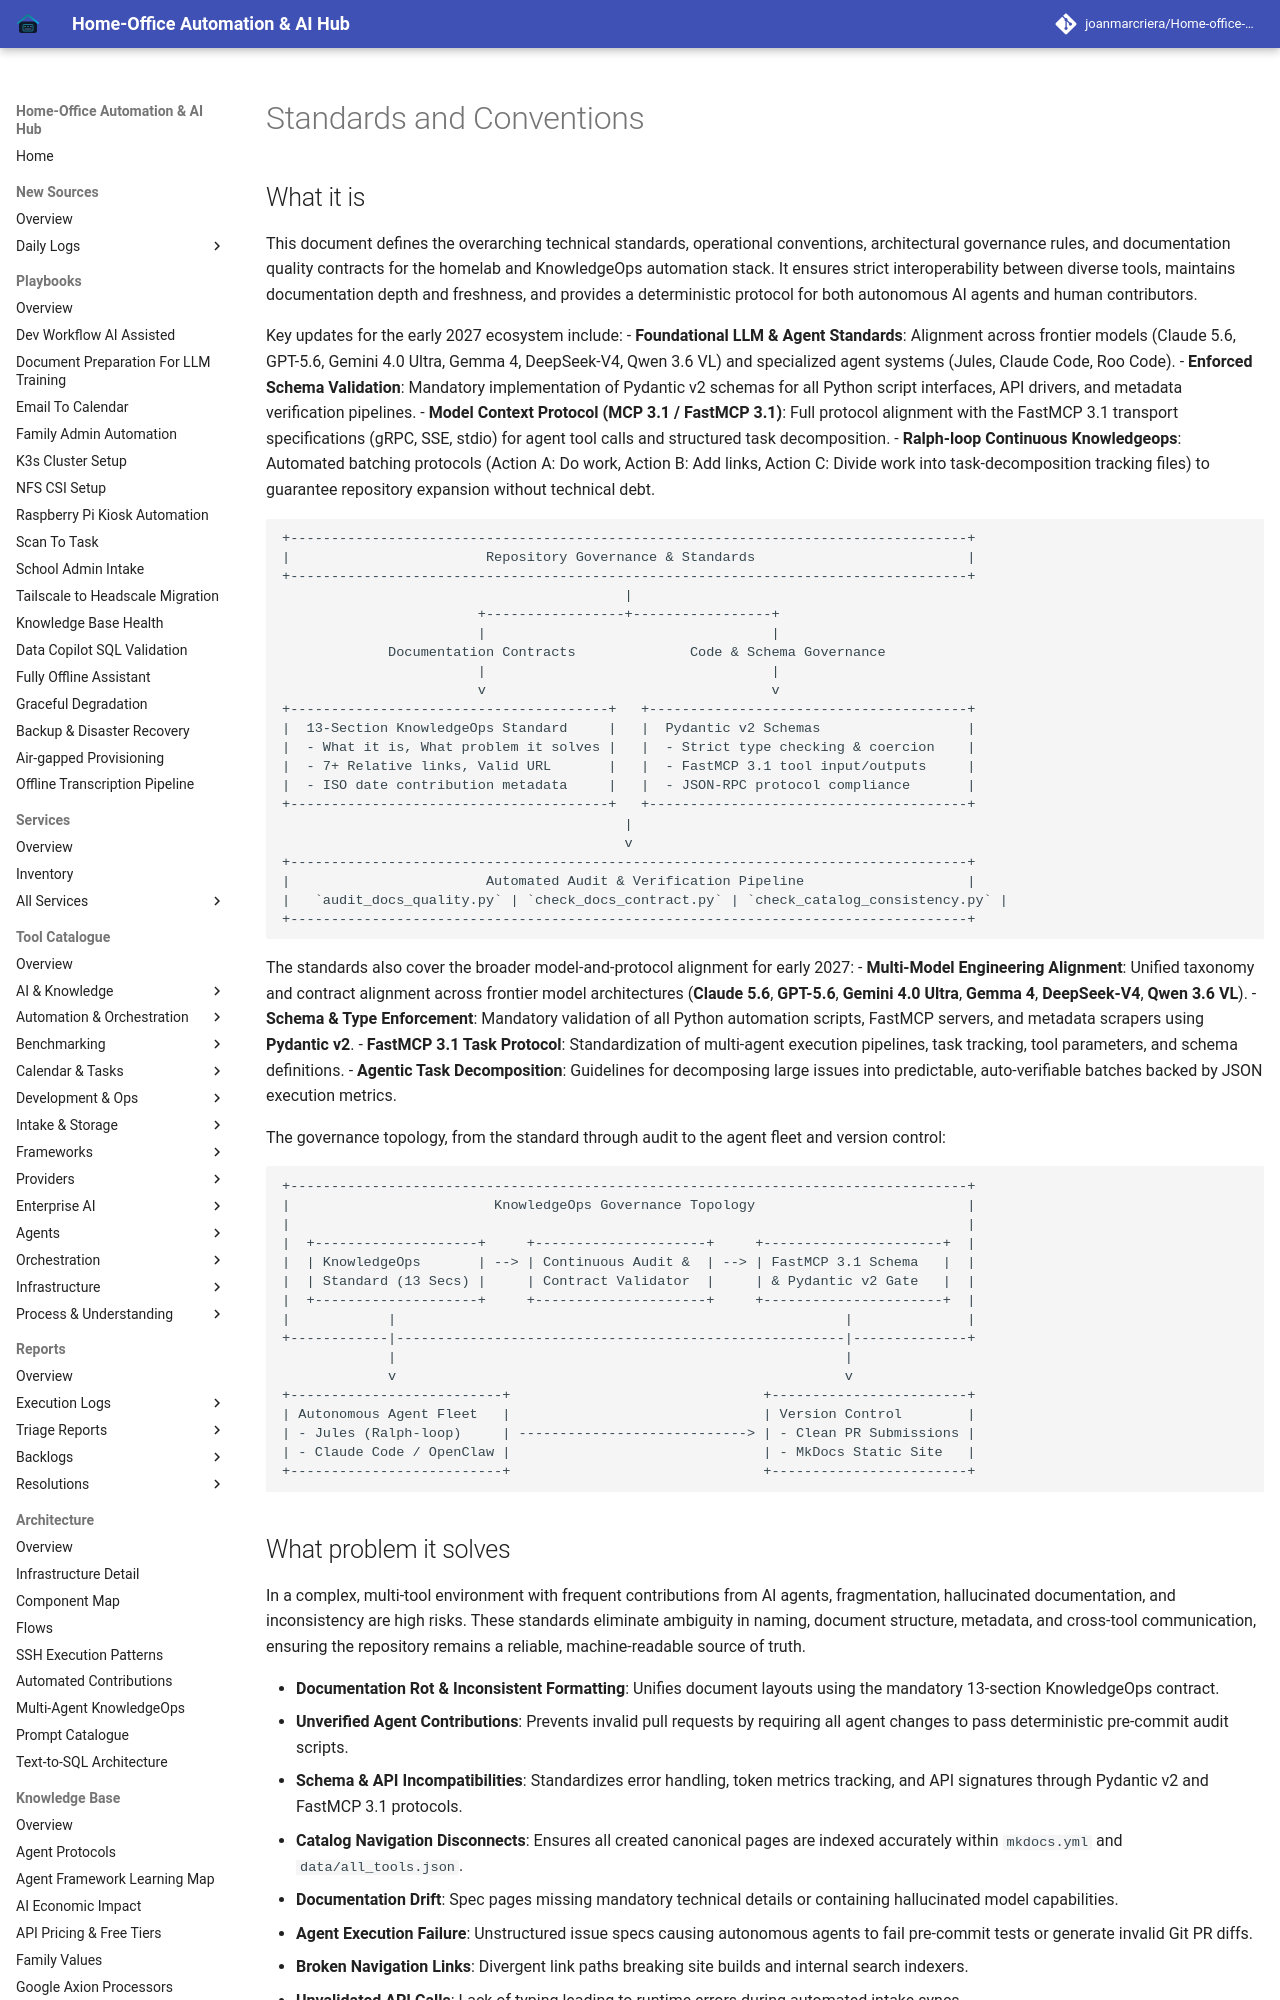

repository: joanmarcriera/Home-office-automations · page: standards/index.html · generator: mkdocs

# Standards and Conventions

## What it is
This document defines the overarching technical standards, operational conventions, architectural governance rules, and documentation quality contracts for the homelab and KnowledgeOps automation stack. It ensures strict interoperability between diverse tools, maintains documentation depth and freshness, and provides a deterministic protocol for both autonomous AI agents and human contributors.

Key updates for the early 2027 ecosystem include:
- **Foundational LLM & Agent Standards**: Alignment across frontier models (Claude 5.6, GPT-5.6, Gemini 4.0 Ultra, Gemma 4, DeepSeek-V4, Qwen 3.6 VL) and specialized agent systems (Jules, Claude Code, Roo Code).
- **Enforced Schema Validation**: Mandatory implementation of Pydantic v2 schemas for all Python script interfaces, API drivers, and metadata verification pipelines.
- **Model Context Protocol (MCP 3.1 / FastMCP 3.1)**: Full protocol alignment with the FastMCP 3.1 transport specifications (gRPC, SSE, stdio) for agent tool calls and structured task decomposition.
- **Ralph-loop Continuous Knowledgeops**: Automated batching protocols (Action A: Do work, Action B: Add links, Action C: Divide work into task-decomposition tracking files) to guarantee repository expansion without technical debt.

```
+-----------------------------------------------------------------------------------+
|                        Repository Governance & Standards                          |
+-----------------------------------------------------------------------------------+
                                          |
                        +-----------------+-----------------+
                        |                                   |
             Documentation Contracts              Code & Schema Governance
                        |                                   |
                        v                                   v
+---------------------------------------+   +---------------------------------------+
|  13-Section KnowledgeOps Standard     |   |  Pydantic v2 Schemas                  |
|  - What it is, What problem it solves |   |  - Strict type checking & coercion    |
|  - 7+ Relative links, Valid URL       |   |  - FastMCP 3.1 tool input/outputs     |
|  - ISO date contribution metadata     |   |  - JSON-RPC protocol compliance       |
+---------------------------------------+   +---------------------------------------+
                                          |
                                          v
+-----------------------------------------------------------------------------------+
|                        Automated Audit & Verification Pipeline                    |
|   `audit_docs_quality.py` | `check_docs_contract.py` | `check_catalog_consistency.py` |
+-----------------------------------------------------------------------------------+
```

The standards also cover the broader model-and-protocol alignment for early 2027:
- **Multi-Model Engineering Alignment**: Unified taxonomy and contract alignment across frontier model architectures (**Claude 5.6**, **GPT-5.6**, **Gemini 4.0 Ultra**, **Gemma 4**, **DeepSeek-V4**, **Qwen 3.6 VL**).
- **Schema & Type Enforcement**: Mandatory validation of all Python automation scripts, FastMCP servers, and metadata scrapers using **Pydantic v2**.
- **FastMCP 3.1 Task Protocol**: Standardization of multi-agent execution pipelines, task tracking, tool parameters, and schema definitions.
- **Agentic Task Decomposition**: Guidelines for decomposing large issues into predictable, auto-verifiable batches backed by JSON execution metrics.

The governance topology, from the standard through audit to the agent fleet and version control:
